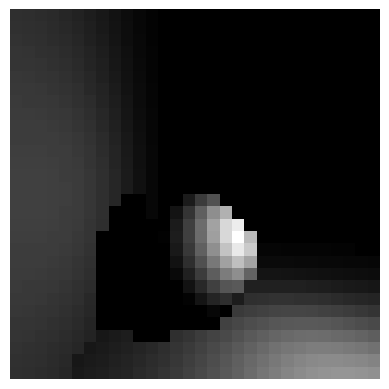

Reproduce this figure in Python. (Note: this script raises an exception after producing the figure.)
import numpy as np
import matplotlib.pyplot as plt
import timeit

def normalize(v):
    norm = np.linalg.norm(v)
    if norm == 0: 
       return v
    return v / norm

class Object:
    def __init__(self, position):
        self.position = position


class Ball(Object):
    def __init__(self,  position, radius, name):
        super().__init__( position)
        self.radius = radius
        self.name = name

class Plane(Object):
    def __init__(self, position, normal, name):
        super().__init__( position)
        self.normal = normal
        self.name = name


class Light:
    def __init__(self, position, intesity, name):
            self.position = position
            self.intesity = intesity
            self.name = name


#parameters
image_size = [500,500]
camera_position = np.array((0,-4,2))
fov = 90 *np.pi/180
render_distance = 10
epsilon = 0.00001
filter_size = 0.077

#ball
ball_position = np.array((0,0,1))
ball_radius = 1

b1 = Ball(ball_position, ball_radius, "b1")

#light
light_position = np.array((1.7,-1.7,2))
light_intesity = 1

l1 = Light(light_position,light_intesity, "l1")

def light_line(n):
    """
    For testing. Gives you a list of n lights in a line
    """
    temp_list = []
    for i in range(n):
        temp_list.append(Light(light_position + 120/n*i*np.array([0,1,0]),1, f"light line{i}"))

    return np.array(temp_list)

#plane
plane_position = np.array((0,0,0))
plane_normal = np.array((0,0,1))

p1 = Plane(plane_position, plane_normal, "p1")
p2 = Plane(np.array([-1.5,0,0]), np.array([1,0,0]), "p2")



objects_list = np.array([b1,p1,p2])
lights_list = np.array([l1])
# lights_list = light_line(20)

def collision(pos, dir, list):
    d0 = np.inf
    obj_id = 0
    normal = np.array([0,0,0])
    for el in list:
        d = np.inf
        if type(el) == Ball:
            b = np.dot(dir, pos-el.position)
            c = np.linalg.norm(pos-el.position)**2-el.radius**2
            dis = b**2 - c
            if dis >= 0:
                d = -b - np.sqrt(dis)
                if d < 0: d += 2 * np.sqrt(dis)
                if d < 0: d = np.inf
            
            if d < d0:
                d0 = d
                obj_id = id(el)
                normal = (pos + d0*dir - el.position)/el.radius
        
        elif type(el) == Plane:
            proj = np.dot(dir,el.normal)
            if proj != 0:
                d = np.dot((el.position - pos), el.normal)/proj
                if d > 0:
                    if d < d0:
                        d0 = d
                        obj_id = id(el)
                        normal = el.normal * (-1)* np.sign(proj)

    return pos + d0*dir, d0, obj_id, normal


def render(image_size, objects_list, lights_list):
    stage1 = {}
    image = np.zeros(image_size)
    phi = np.linspace(-fov/2,fov/2,image_size[0])
    for i in range(image_size[0]):
        for j in range(image_size[1]):
            direction = np.array((np.sin(phi[i]),1,np.sin(phi[j])))
            direction = normalize(direction)

            point, d1, object_id, nor = collision(camera_position, direction, objects_list)

            for el in lights_list:
                direction2 = el.position - point
                d = np.linalg.norm(direction2)
                direction2 /= d
                _, x, __, ___ = collision(point + epsilon*direction2, direction2, objects_list)

                if x > d and d1 < render_distance:
                    image[i,j] += 1/(d**2)*el.intesity * np.dot(nor, direction2)



            if image[i,j] != 0:
                power = image[i,j]*6*1/(image_size[0]*image_size[1])
                if object_id not in stage1.keys():
                    stage1[object_id] = [Light(point,power, object_id)]
                else:
                    stage1[object_id].append(Light(point,power, object_id))
    return image, stage1


def render2(image_size, objects_list, lights_list, ilumination_map):
    image = np.zeros(image_size)
    phi = np.linspace(-fov/2,fov/2,image_size[0])
    samp_s = fov/image_size[0]
    for i in range(image_size[0]):
            for j in range(image_size[1]):
                direction = np.array((np.sin(phi[i]),1,np.sin(phi[j])))
                direction = normalize(direction)
    
                point, d1 , object_id, nor = collision(camera_position, direction, objects_list)

                if d1 < render_distance:
                    for obj_key in ilumination_map:
                        if  obj_key != object_id:
                            for el in ilumination_map[obj_key]:
                                direction2 = el.position - point
                                d = np.linalg.norm(direction2)
                                direction2 /= d
                                _, x, col_id, nor1 = collision(point + epsilon*direction2, direction2, objects_list)
                                if col_id == obj_key:
                                    image[i,j] += 1/(d**2 + (samp_s*d1)**2) * el.intesity * np.dot(nor, direction2) * (-1)*np.dot(nor1, direction2)

                    for el in lights_list:
                        direction2 = el.position - point
                        d = np.linalg.norm(direction2)
                        direction2 /= d
                        _, x, __, ___ = collision(point + epsilon*direction2, direction2, objects_list)
                        if x > d and d1 < render_distance:
                            image[i,j] += 1/(d**2)*el.intesity * np.dot(nor, direction2)
    return image


t1 = timeit.default_timer()
image_dark_sh, stage1 = render((30,30), objects_list, lights_list)
t2 = timeit.default_timer()
print(f"first stage {t2-t1} s")

image_dark_sh = np.rot90(image_dark_sh,1)
plt.imshow(image_dark_sh,cmap='gray')
plt.axis('off')
plt.savefig("renders/image_dark_sh.png")

t1 = timeit.default_timer()
image = render2((500,500), objects_list, lights_list, stage1)
t2 = timeit.default_timer()
print(f"second stage {t2-t1} s")

image = np.rot90(image,1)
plt.imshow(image,cmap='gray')
plt.axis('off')
plt.savefig("renders/image.png")
image = np.rot90(image,-1)



def execute(preresolution, resolution, save=True):
    image_size = [preresolution,preresolution]
    image = np.zeros(image_size)

    t1 = timeit.default_timer()
    render()
    t2 = timeit.default_timer()
    print(f"first stage {t2-t1} s")

    

    if save:
        image_dark_sh = np.rot90(image_dark_sh,1)
        plt.imshow(image_dark_sh,cmap='gray')
        plt.axis('off')
        plt.savefig("renders/image_dark_sh.png")


    image0 = image.copy()

    image_size = [resolution,resolution]
    image = np.zeros(image_size)
    t1 = timeit.default_timer()
    render2()
    t2 = timeit.default_timer()
    print(f"{t2-t1} s")

    image += image0

    image = np.rot90(image,1)
    plt.imshow(image,cmap='gray')
    plt.axis('off')
    plt.show()

image = np.rot90(image,1)
plt.imshow(image,cmap='gray')
plt.axis('off')
plt.show()

# image = np.zeros(image_size)
# stage1.append(l1)
# phi = np.linspace(-fov/2,fov/2,image_size[0])
# for i in range(image_size[0]):
#     for j in range(image_size[1]):
#         direction = np.array((np.sin(phi[i]),1,np.sin(phi[j])))
#         direction = normalize(direction)

#         point, d1 = collision(camera_position, direction, objects_list)

#         for el in stage1:
#             d = np.linalg.norm(el.position - point)
#             direction2 = el.position - point
#             direction2 = normalize(direction2)
#             _, x = collision(point + epsilon*direction2, direction2, objects_list)

#             if x > d and d1 < render_distance:
#                 image[i,j] += 1/(d**2)*el.intesity


# phi = np.linspace(-fov/2,fov/2,image_size[0])
# for i in range(image_size[0]):
#     for j in range(image_size[1]):
#         direction = np.array((np.sin(phi[i]),1,np.sin(phi[j])))
#         direction = normalize(direction)

#         b = np.dot(direction,camera_position-ball_position)
#         c = np.linalg.norm(camera_position-ball_position)**2-ball_radius**2
                
#         if np.dot(direction,plane_normal) != 0:
#             d = np.dot((plane_position - camera_position),plane_normal)/np.dot(direction,plane_normal)
#             if d < render_distance:
#                 point = camera_position + d*direction
#                 image[i,j] = 1/(np.linalg.norm(point-light_position)**2)*light_intesity

#         if (b**2 - c) >= 0:
#             d = -b - np.sqrt(b**2 - c)
#             if d < 0: d = -b + np.sqrt(b**2 - c)
#             point = camera_position + d*direction

#             image[i,j] = 1/(np.linalg.norm(point-light_position)**2)*light_intesity






"""
print("5 - 50")

image_size = [5,5]
image = np.zeros(image_size)
t1 = timeit.default_timer()
render()
t2 = timeit.default_timer()
print(f"{t2-t1} s")

image_size = [50,50]
image = np.zeros(image_size)
t1 = timeit.default_timer()
render2()
t2 = timeit.default_timer()
print(f"{t2-t1} s")

image = np.rot90(image,1)
plt.imshow(image,cmap='gray')
plt.axis('off')
plt.savefig("renders/5-50.png")
image = np.rot90(image,-1)






print("10 - 50")

image_size = [10,10]
image = np.zeros(image_size)
t1 = timeit.default_timer()
render()
t2 = timeit.default_timer()
print(f"{t2-t1} s")

image_size = [50,50]
image = np.zeros(image_size)
t1 = timeit.default_timer()
render2()
t2 = timeit.default_timer()
print(f"{t2-t1} s")

image = np.rot90(image,1)
plt.imshow(image,cmap='gray')
plt.axis('off')
plt.savefig("renders/10-50.png")
image = np.rot90(image,-1)





print("20 - 50")

image_size = [20,20]
image = np.zeros(image_size)
t1 = timeit.default_timer()
render()
t2 = timeit.default_timer()
print(f"{t2-t1} s")

image_size = [50,50]
image = np.zeros(image_size)
t1 = timeit.default_timer()
render2()
t2 = timeit.default_timer()
print(f"{t2-t1} s")

image = np.rot90(image,1)
plt.imshow(image,cmap='gray')
plt.axis('off')
plt.savefig("renders/20-50.png")
image = np.rot90(image,-1)





print("50 - 50")

image_size = [50,50]
image = np.zeros(image_size)
t1 = timeit.default_timer()
render()
t2 = timeit.default_timer()
print(f"{t2-t1} s")

image_size = [50,50]
image = np.zeros(image_size)
t1 = timeit.default_timer()
render2()
t2 = timeit.default_timer()
print(f"{t2-t1} s")

image = np.rot90(image,1)
plt.imshow(image,cmap='gray')
plt.axis('off')
plt.savefig("renders/50-50.png")
image = np.rot90(image,-1)

"""
